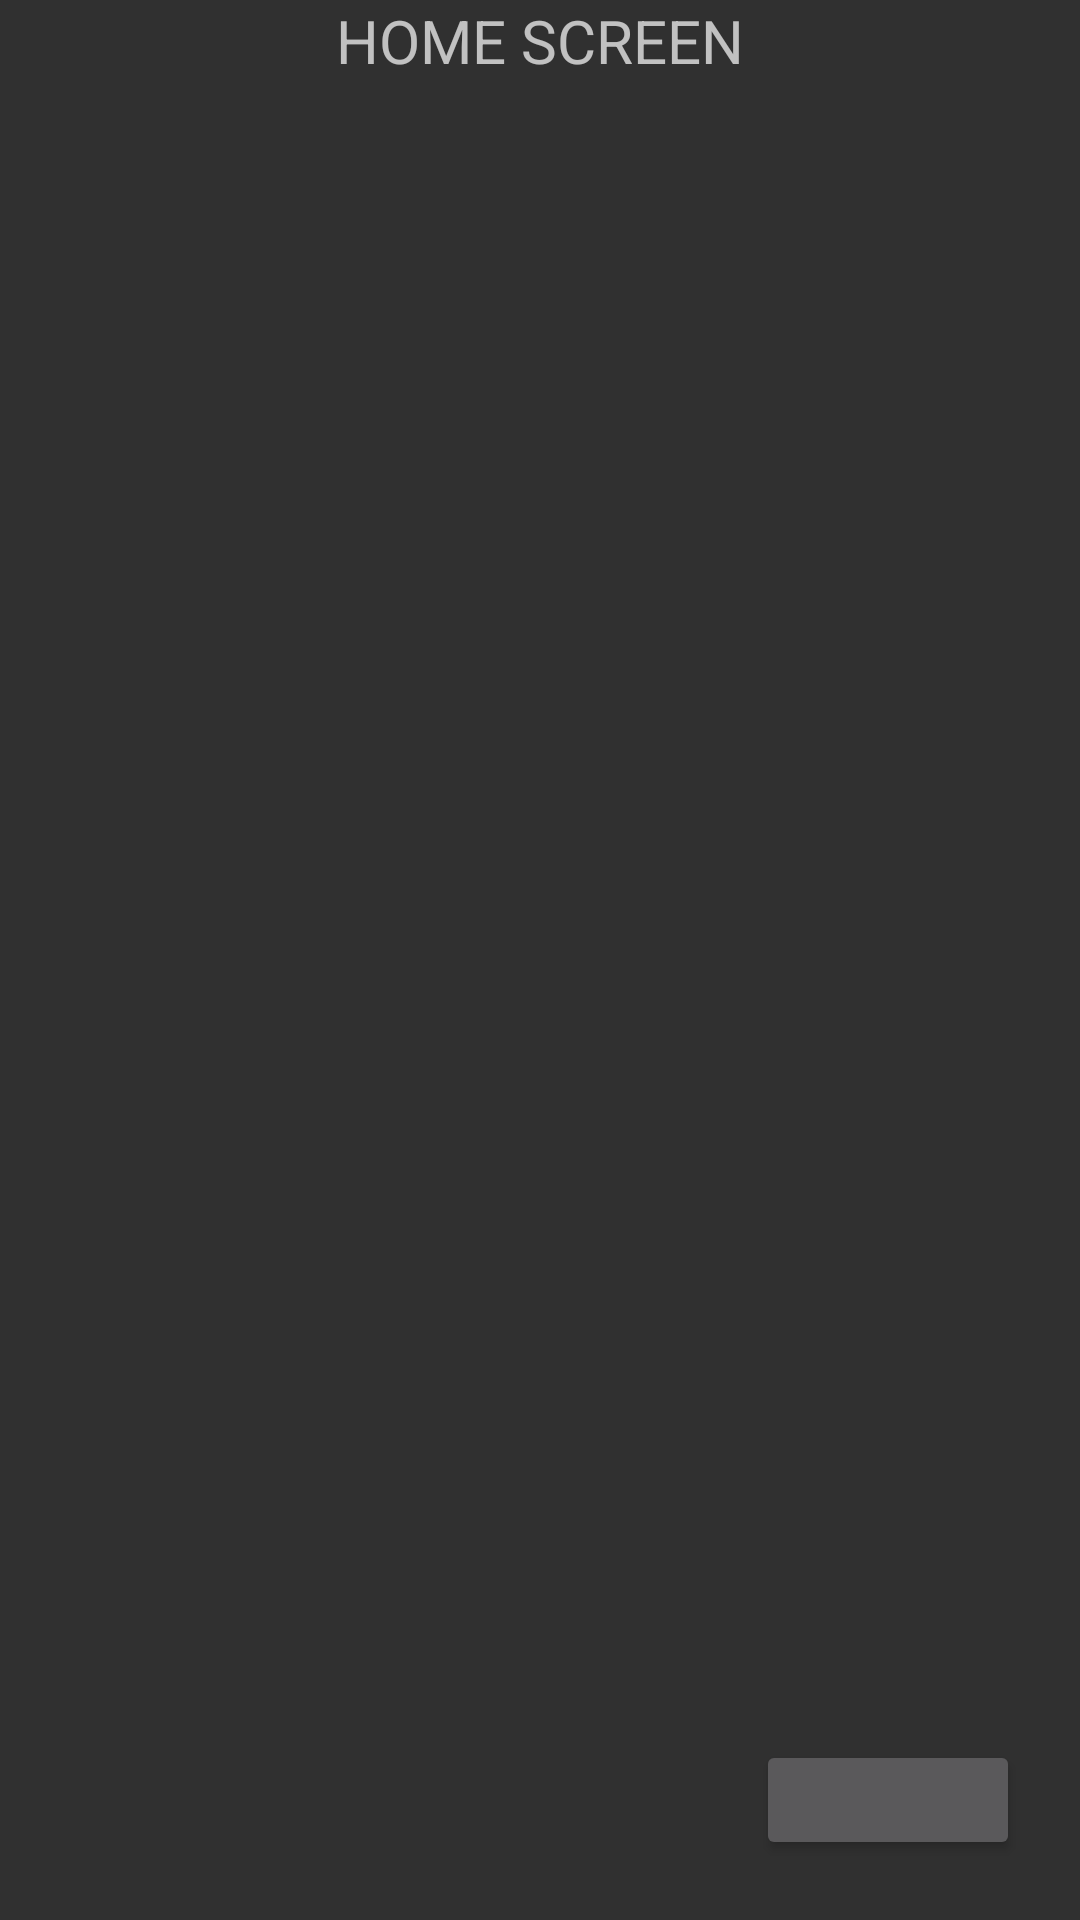

The Android layout XML behind this screen, and the referenced resources:
<!-- AndroidManifest.xml: application theme Theme.AppCompat.NoActionBar -->
<!-- res/layout/home_screen_fragment.xml -->
<?xml version="1.0" encoding="utf-8"?>
<androidx.constraintlayout.widget.ConstraintLayout
    xmlns:android="http://schemas.android.com/apk/res/android"
    xmlns:app="http://schemas.android.com/apk/res-auto"
    xmlns:tools="http://schemas.android.com/tools"
    android:layout_width="match_parent"
    android:layout_height="match_parent"
    >

    <TextView
        android:id="@+id/tv_home_label"
        android:layout_width="wrap_content"
        android:layout_height="wrap_content"
        app:layout_constraintTop_toTopOf="parent"
        app:layout_constraintStart_toStartOf="parent"
        app:layout_constraintEnd_toEndOf="parent"
        android:textSize="20sp"
        android:text="HOME SCREEN"
        />

    <androidx.recyclerview.widget.RecyclerView
        android:id="@+id/rv_tracks"
        android:layout_width="match_parent"
        android:layout_height="wrap_content"
        android:layout_marginStart="20dp"
        android:layout_marginEnd="20dp"
        app:layout_constraintTop_toBottomOf="@id/tv_home_label"
        app:layoutManager="androidx.recyclerview.widget.LinearLayoutManager"
        android:orientation="vertical"
        tools:listitem="@layout/vh_track"
        />

    <Button
        android:id="@+id/sub_button"
        android:layout_height="40dp"
        android:layout_width="wrap_content"
        app:layout_constraintBottom_toBottomOf="parent"
        app:layout_constraintEnd_toEndOf="parent"
        android:layout_margin="20dp"
        tools:text="Subscribe"
        />

</androidx.constraintlayout.widget.ConstraintLayout>
<!-- res/layout/vh_track.xml (included above) -->
<?xml version="1.0" encoding="utf-8"?>
<androidx.constraintlayout.widget.ConstraintLayout xmlns:android="http://schemas.android.com/apk/res/android"
    xmlns:app="http://schemas.android.com/apk/res-auto"
    xmlns:tools="http://schemas.android.com/tools"
    android:layout_width="match_parent"
    android:layout_height="60dp"
    >

    <ImageView
        android:id="@+id/iv_note"
        android:layout_width="0dp"
        android:layout_height="50dp"
        android:src="@drawable/ic_music_note"
        app:layout_constraintDimensionRatio="1:1"
        android:layout_margin="5dp"
        app:layout_constraintStart_toStartOf="parent"
        app:layout_constraintTop_toTopOf="parent"
        />

    <TextView
        android:id="@+id/tv_name"
        android:layout_width="0dp"
        android:layout_height="wrap_content"
        android:textColor="@color/light_gray"
        android:textSize="20sp"
        android:ellipsize="end"
        android:maxLines="1"
        android:gravity="start"
        app:layout_constraintBottom_toTopOf="@id/tv_description"
        app:layout_constraintStart_toEndOf="@id/iv_note"
        app:layout_constraintTop_toTopOf="@id/iv_note"
        app:layout_constraintEnd_toStartOf="@id/tv_rating_value"
        tools:text="Linkin park - Burn it to the ground" />

    <TextView
        android:id="@+id/tv_description"
        android:layout_width="0dp"
        android:layout_height="wrap_content"
        android:textColor="@color/rose"
        android:textSize="12sp"
        android:gravity="start"
        app:layout_constraintBottom_toBottomOf="@id/iv_note"
        app:layout_constraintStart_toEndOf="@id/iv_note"
        app:layout_constraintTop_toBottomOf="@id/tv_name"
        app:layout_constraintEnd_toStartOf="@id/tv_rating_value"
        tools:text="Nu-metal, rock, alternative" />

    <ImageView
        android:id="@+id/iv_rating_star"
        android:layout_width="0dp"
        android:layout_height="18dp"
        android:src="@drawable/ic_star_filled"
        app:layout_constraintDimensionRatio="1:1"
        app:layout_constraintEnd_toEndOf="parent"
        app:layout_constraintTop_toTopOf="parent"
        app:layout_constraintBottom_toTopOf="@+id/tv_rating_value"
        android:layout_marginTop="10dp"
        android:layout_marginEnd="15dp"
        />

    <TextView
        android:id="@+id/tv_rating_value"
        android:layout_width="wrap_content"
        android:layout_height="wrap_content"
        app:layout_constraintStart_toStartOf="@id/iv_rating_star"
        app:layout_constraintEnd_toEndOf="@id/iv_rating_star"
        app:layout_constraintTop_toBottomOf="@id/iv_rating_star"
        android:textColor="@color/rose"
        android:textSize="16sp"
        android:text="4.2"
        />

</androidx.constraintlayout.widget.ConstraintLayout>
<!-- resources referenced by this layout -->
<resources>
  <color name="light_gray">#ECECEC</color>
  <color name="rose">#DD389B</color>
  <!-- drawable ic_music_note (drawable) -->
  <vector android:height="50dp" android:tint="#ECECEC"
      android:viewportHeight="24" android:viewportWidth="24"
      android:width="50dp" xmlns:android="http://schemas.android.com/apk/res/android">
      <path android:fillColor="@android:color/white" android:pathData="M12,3v10.55c-0.59,-0.34 -1.27,-0.55 -2,-0.55 -2.21,0 -4,1.79 -4,4s1.79,4 4,4 4,-1.79 4,-4V7h4V3h-6z"/>
  </vector>
  <!-- drawable ic_star_filled (drawable) -->
  <vector xmlns:android="http://schemas.android.com/apk/res/android"
      android:width="14dp"
      android:height="12dp"
      android:viewportWidth="14"
      android:viewportHeight="12">
    <path
        android:pathData="M12.9826,4.5134C12.8972,4.2604 12.6716,4.0759 12.3982,4.0382L8.7764,3.5295L7.1578,0.3585C6.9148,-0.1195 6.1034,-0.1195 5.8604,0.3585L4.2418,3.5295L0.62,4.0382C0.3466,4.0759 0.1209,4.2604 0.0356,4.5134C-0.0497,4.7663 0.0211,5.043 0.2179,5.2289L2.8388,7.697L2.2212,11.1824C2.1734,11.4438 2.2848,11.7093 2.5076,11.8658C2.7318,12.0238 3.0283,12.0433 3.2698,11.9189L6.5084,10.274L9.7484,11.9189C9.8539,11.972 9.9697,11.9986 10.0854,11.9986C10.2344,11.9986 10.3848,11.9539 10.5106,11.8658C10.7319,11.7093 10.8433,11.4438 10.797,11.1824L10.1794,7.697L12.8003,5.2289C12.997,5.043 13.0679,4.7663 12.9826,4.5134Z"
        android:fillColor="#ECECEC"
        android:fillType="evenOdd"/>
  </vector>
</resources>
